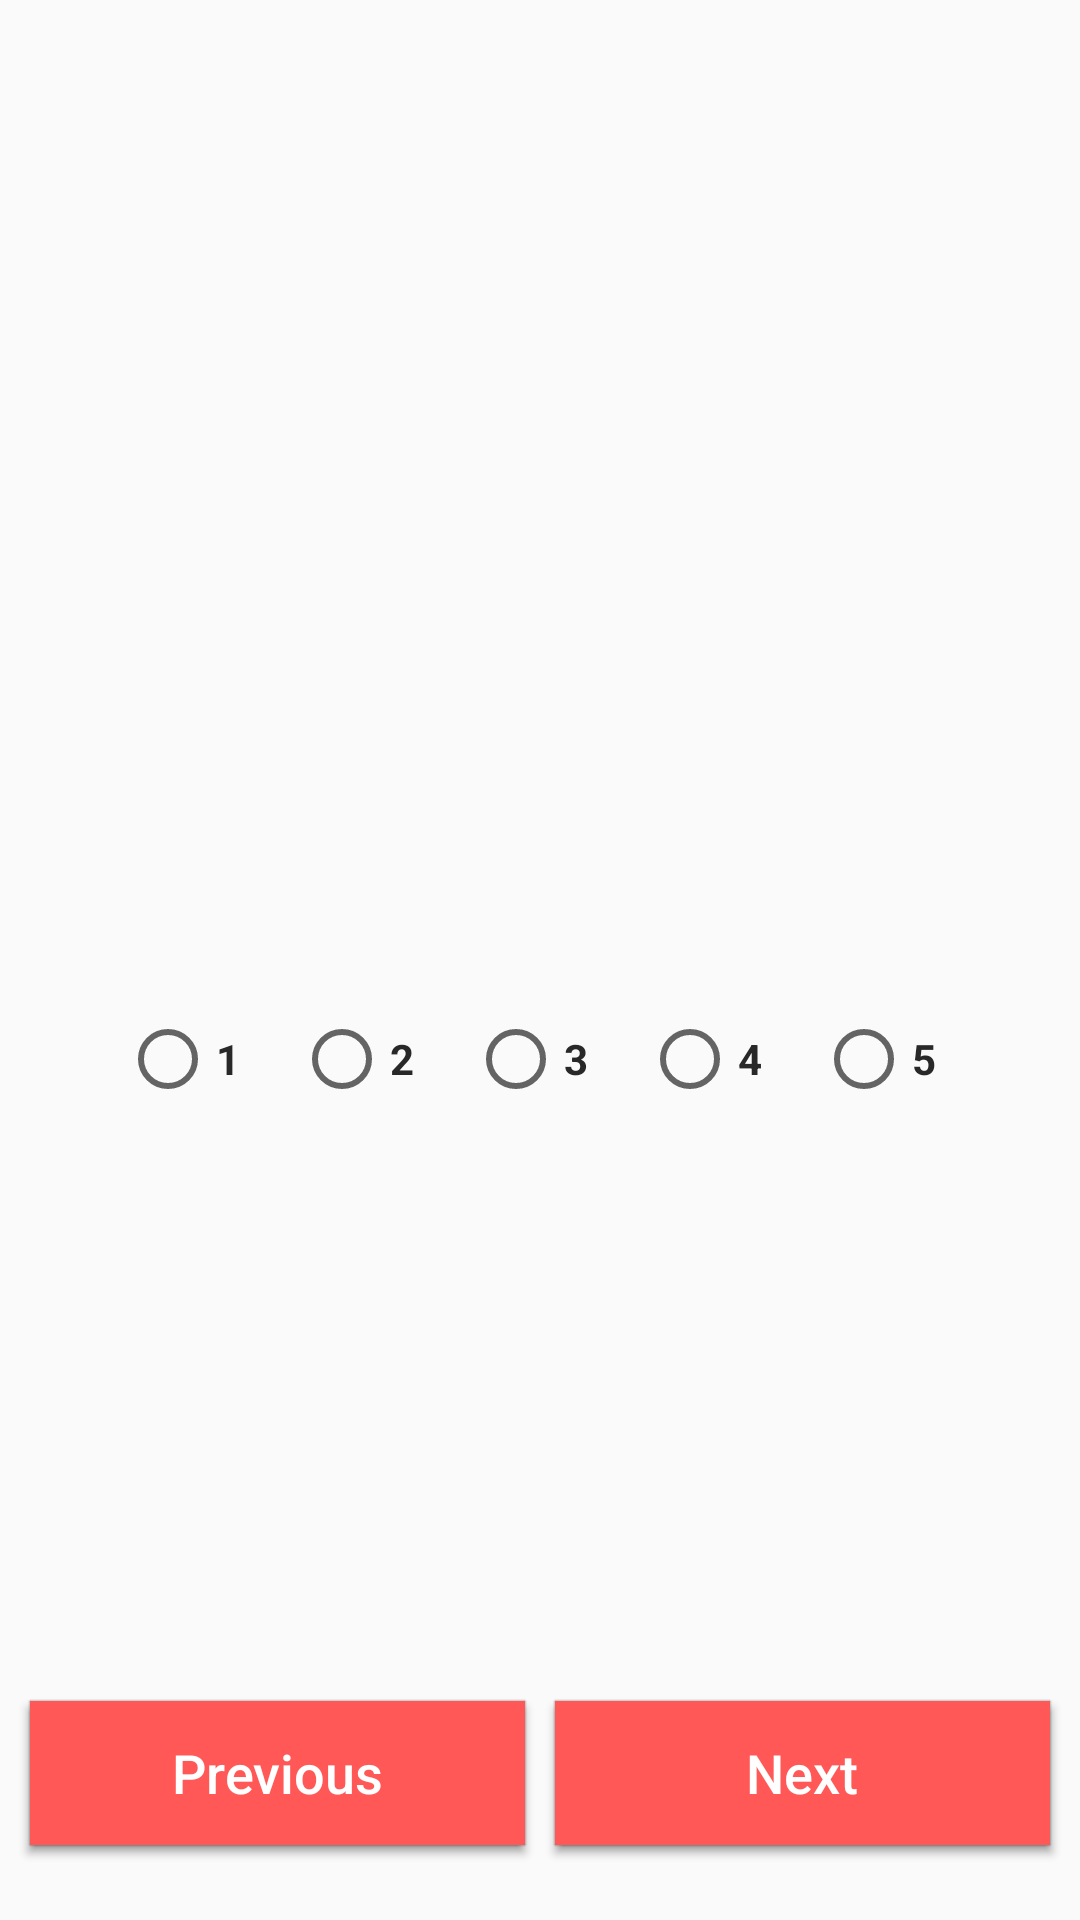

This screen was rendered from an Android layout file. Write that file and the resources it references.
<!-- AndroidManifest.xml: application theme AppTheme -->
<!-- res/layout/likert_scale_fragment.xml -->
<?xml version="1.0" encoding="utf-8"?>
<layout xmlns:android="http://schemas.android.com/apk/res/android"
    xmlns:app="http://schemas.android.com/apk/res-auto"
    xmlns:tools="http://schemas.android.com/tools">

    <androidx.constraintlayout.widget.ConstraintLayout
        android:id="@+id/headerLayout"
        android:layout_width="match_parent"
        android:layout_height="match_parent"
        tools:context=".screen.surveyContainer.likertScaleFragment.LikertScaleFragment">


        <Button
            android:id="@+id/likertScaleNextButton"
            android:layout_width="0dp"
            android:layout_height="wrap_content"
            android:layout_marginStart="10dp"
            android:layout_marginEnd="10dp"
            android:layout_marginBottom="25dp"
            android:background="@drawable/disabled_button"
            android:padding="10dp"
            android:paddingStart="15dp"
            android:paddingEnd="15dp"
            android:text="@string/next"
            android:textAllCaps="false"
            android:textColor="@android:color/white"
            android:textSize="18sp"
            app:layout_constraintBottom_toBottomOf="parent"
            app:layout_constraintEnd_toEndOf="parent"
            app:layout_constraintHorizontal_bias="0.5"
            app:layout_constraintStart_toEndOf="@+id/likertScaleBackButton" />

        <Button
            android:id="@+id/likertScaleBackButton"
            android:layout_width="0dp"
            android:layout_height="wrap_content"
            android:layout_marginStart="10dp"
            android:layout_marginBottom="25dp"
            android:background="@drawable/disabled_button"
            android:padding="10dp"
            android:paddingStart="15dp"
            android:paddingEnd="15dp"
            android:text="@string/previous"
            android:textAllCaps="false"
            android:textColor="@android:color/white"
            android:textSize="18sp"
            app:layout_constraintBottom_toBottomOf="parent"
            app:layout_constraintEnd_toStartOf="@+id/likertScaleNextButton"
            app:layout_constraintHorizontal_bias="0.5"
            app:layout_constraintStart_toStartOf="parent" />


        <LinearLayout
            android:id="@+id/linearLayout2"
            android:layout_width="match_parent"
            android:layout_height="wrap_content"
            android:orientation="vertical"
            app:layout_constraintBottom_toTopOf="@+id/likertScaleNextButton"
            app:layout_constraintEnd_toEndOf="parent"
            app:layout_constraintStart_toStartOf="parent"
            app:layout_constraintTop_toBottomOf="@+id/likertIcon"
            app:layout_constraintVertical_bias="0.2">

            <TextView
                android:id="@+id/likertScaleTextTextView"
                android:layout_width="match_parent"
                android:layout_height="wrap_content"
                android:layout_marginStart="25dp"
                android:layout_marginEnd="25dp"
                android:maxLines="20"
                android:minLines="1"
                android:padding="5dp"
                android:text=""
                android:textAlignment="center"
                android:textColor="@color/lta_text"
                android:textSize="17sp"
                android:textStyle="bold" />

            <TextView
                android:id="@+id/likertScaleDescriptionTextView"
                android:layout_width="match_parent"
                android:layout_height="wrap_content"
                android:layout_marginStart="25dp"
                android:layout_marginTop="20dp"
                android:layout_marginEnd="25dp"
                android:maxLines="3"
                android:text=""
                android:textSize="15sp"
                android:textStyle="italic" />

            <LinearLayout
                android:layout_width="match_parent"
                android:layout_height="wrap_content"
                android:layout_marginStart="40dp"
                android:layout_marginTop="10dp"
                android:layout_marginEnd="100dp"
                android:orientation="horizontal">

                <TextView
                    android:id="@+id/likertScaleMin"
                    android:layout_width="0dp"
                    android:layout_height="wrap_content"
                    android:layout_marginEnd="20dp"
                    android:layout_weight="1"
                    android:text=""
                    android:textSize="12sp"
                    android:textStyle="italic" />

                <TextView
                    android:id="@+id/likertScaleMax"
                    android:layout_width="0dp"
                    android:layout_height="wrap_content"
                    android:layout_marginStart="20dp"
                    android:layout_weight="1"
                    android:text=""
                    android:textAlignment="textEnd"
                    android:textSize="12sp"
                    android:textStyle="italic" />
            </LinearLayout>

            <RadioGroup
                android:id="@+id/likertScaleRadioGroup"
                android:layout_width="match_parent"
                android:layout_height="32dp"
                android:layout_marginStart="20dp"
                android:layout_marginTop="5dp"
                android:layout_marginEnd="20dp"
                android:layout_marginBottom="40dp"
                android:orientation="horizontal"
                android:paddingStart="20dp"
                android:paddingEnd="10dp">

                <RadioButton
                    android:id="@+id/likertScaleRadioButton1"
                    android:layout_width="wrap_content"
                    android:layout_height="wrap_content"
                    android:layout_weight="1"
                    android:tag="0"
                    android:text="1"
                    android:textColor="@color/lta_text"
                    android:textStyle="bold" />

                <RadioButton
                    android:id="@+id/likertScaleRadioButton2"
                    android:layout_width="wrap_content"
                    android:layout_height="wrap_content"
                    android:layout_weight="1"
                    android:tag="1"
                    android:text="2"
                    android:textColor="@color/lta_text"
                    android:textStyle="bold" />

                <RadioButton
                    android:id="@+id/likertScaleRadioButton3"
                    android:layout_width="wrap_content"
                    android:layout_height="wrap_content"
                    android:layout_weight="1"
                    android:tag="2"
                    android:text="3"
                    android:textColor="@color/lta_text"
                    android:textStyle="bold" />

                <RadioButton
                    android:id="@+id/likertScaleRadioButton4"
                    android:layout_width="wrap_content"
                    android:layout_height="wrap_content"
                    android:layout_weight="1"
                    android:tag="3"
                    android:text="4"
                    android:textColor="@color/lta_text"
                    android:textStyle="bold" />

                <RadioButton
                    android:id="@+id/likertScaleRadioButton5"
                    android:layout_width="wrap_content"
                    android:layout_height="wrap_content"
                    android:layout_weight="1"
                    android:tag="4"
                    android:text="5"
                    android:textColor="@color/lta_text"
                    android:textStyle="bold" />

                
            </RadioGroup>
        </LinearLayout>

        <ImageView
            android:id="@+id/likertIcon"
            android:layout_width="100dp"
            android:layout_height="100dp"
            app:layout_constraintBottom_toTopOf="@+id/likertScaleNextButton"
            app:layout_constraintEnd_toEndOf="parent"
            app:layout_constraintStart_toStartOf="parent"
            app:layout_constraintTop_toTopOf="parent"
            app:layout_constraintVertical_bias="0.2"
            app:srcCompat="@drawable/lta_icon_likert_light" />
    </androidx.constraintlayout.widget.ConstraintLayout>
</layout>
<!-- resources referenced by this layout -->
<resources>
  <color name="lta_blue">@color/kirokun_brand</color>#
  <color name="lta_grey">#6C6E6E</color>#
  <color name="lta_text">#282829</color>#
  <!-- drawable disabled_button (drawable) -->
  <?xml version="1.0" encoding="utf-8"?>
  <selector xmlns:android="http://schemas.android.com/apk/res/android">
      <item android:state_enabled="false">
          <shape android:shape="rectangle">
              <solid android:color="@color/lta_light_grey" />
          </shape>
      </item>
      <item android:state_enabled="true">
          <shape android:shape="rectangle">
              <solid android:color="@color/lta_blue" />
          </shape>
      </item>
  </selector>
  <string name="next">Next</string>
  <string name="not_available">N/A</string>
  <string name="previous">Previous</string>
  <style name="AppTheme" parent="Theme.AppCompat.Light.DarkActionBar">
          
          <item name="android:ambientShadowAlpha">0.2</item>
          <item name="android:spotShadowAlpha">0.4</item>
  
          <item name="colorPrimary">@color/colorPrimary</item>
          <item name="colorPrimaryDark">@color/colorPrimaryDark</item>
          <item name="colorAccent">@color/colorAccent</item>
      </style>
  <color name="kirokun_brand">#FF5857</color>
  <color name="lta_light_grey">#F8E6E9E9</color>
  <color name="colorPrimary">@color/kirokun_brand</color>
  <color name="colorPrimaryDark">@color/kirokun_brand</color>
  <color name="colorAccent">@color/kirokun_brand</color>#
</resources>
